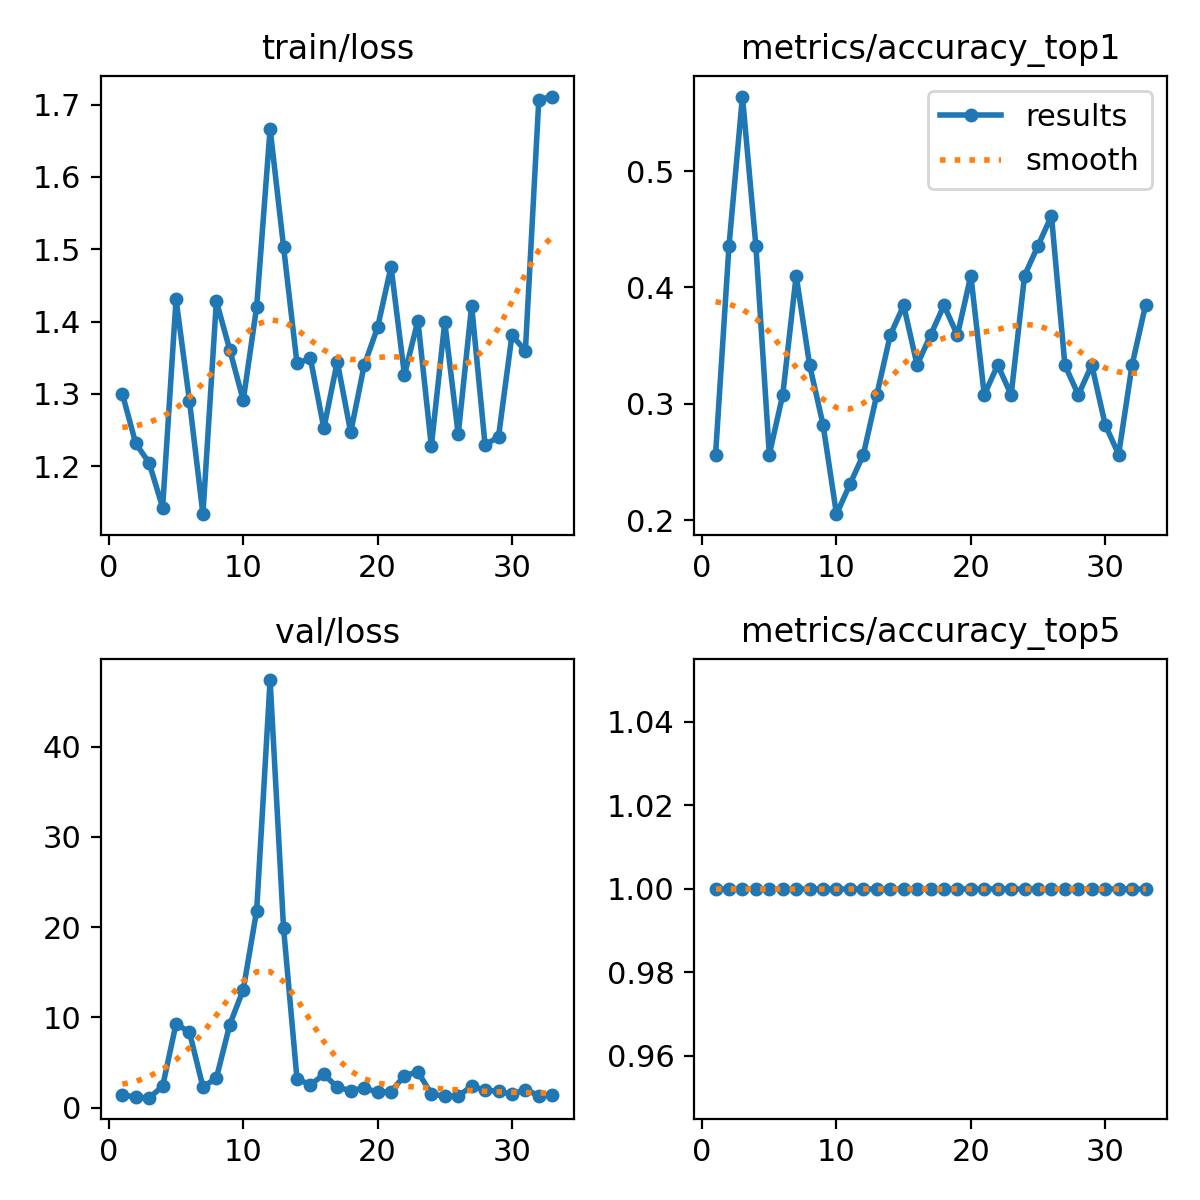

Data behind this chart, as committed beside it:
epoch, time, train/loss, metrics/accuracy_top1, metrics/accuracy_top5, val/loss, lr/pg0, lr/pg1, lr/pg2
1, 11.42, 1.3, 0.2564, 1, 1.45, 0.0008, 0.0008, 0.0928
2, 12.86, 1.231, 0.4359, 1, 1.148, 0.001692, 0.001692, 0.08469
3, 14.7, 1.204, 0.5641, 1, 1.114, 0.002574, 0.002574, 0.07657
4, 16.45, 1.143, 0.4359, 1, 2.359, 0.003448, 0.003448, 0.06845
5, 23.23, 1.431, 0.2564, 1, 9.315, 0.004313, 0.004313, 0.06031
6, 27.44, 1.29, 0.3077, 1, 8.348, 0.005169, 0.005169, 0.05217
7, 33.59, 1.134, 0.4103, 1, 2.303, 0.006016, 0.006016, 0.04402
8, 39.98, 1.428, 0.3333, 1, 3.275, 0.006854, 0.006854, 0.03585
9, 46.46, 1.361, 0.2821, 1, 9.215, 0.007683, 0.007683, 0.02768
10, 52.92, 1.291, 0.2051, 1, 13.07, 0.008504, 0.008504, 0.0195
11, 58.82, 1.42, 0.2308, 1, 21.83, 0.009315, 0.009315, 0.01131
12, 64.73, 1.667, 0.2564, 1, 47.36, 0.009456, 0.009456, 0.009456
13, 71.12, 1.503, 0.3077, 1, 19.91, 0.009406, 0.009406, 0.009406
14, 78.47, 1.342, 0.359, 1, 3.196, 0.009357, 0.009357, 0.009357
15, 84.27, 1.349, 0.3846, 1, 2.533, 0.009307, 0.009307, 0.009307
16, 91.25, 1.252, 0.3333, 1, 3.697, 0.009258, 0.009258, 0.009258
17, 98.13, 1.345, 0.359, 1, 2.269, 0.009208, 0.009208, 0.009208
18, 104, 1.247, 0.3846, 1, 1.899, 0.009158, 0.009158, 0.009158
19, 111.2, 1.339, 0.359, 1, 2.169, 0.009109, 0.009109, 0.009109
20, 117.2, 1.392, 0.4103, 1, 1.735, 0.009059, 0.009059, 0.009059
21, 123.3, 1.476, 0.3077, 1, 1.786, 0.00901, 0.00901, 0.00901
22, 129.4, 1.326, 0.3333, 1, 3.563, 0.00896, 0.00896, 0.00896
23, 135.2, 1.401, 0.3077, 1, 3.965, 0.008911, 0.008911, 0.008911
24, 141.6, 1.227, 0.4103, 1, 1.537, 0.008861, 0.008861, 0.008861
25, 146.7, 1.399, 0.4359, 1, 1.269, 0.008812, 0.008812, 0.008812
26, 153.3, 1.244, 0.4615, 1, 1.297, 0.008762, 0.008762, 0.008762
27, 159, 1.422, 0.3333, 1, 2.375, 0.008713, 0.008713, 0.008713
28, 164.6, 1.229, 0.3077, 1, 1.927, 0.008663, 0.008663, 0.008663
29, 169.6, 1.241, 0.3333, 1, 1.836, 0.008614, 0.008614, 0.008614
30, 174.8, 1.381, 0.2821, 1, 1.475, 0.008564, 0.008564, 0.008564
31, 182.4, 1.36, 0.2564, 1, 2.019, 0.008515, 0.008515, 0.008515
32, 188.1, 1.707, 0.3333, 1, 1.344, 0.008466, 0.008466, 0.008466
33, 193.8, 1.711, 0.3846, 1, 1.461, 0.008416, 0.008416, 0.008416
